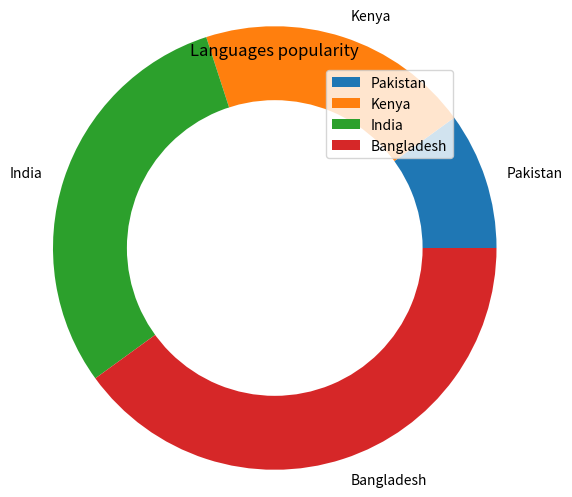

The matplotlib source for this figure:
import matplotlib.pyplot as plt

x = [10, 20, 30, 40]
x1 = [40, 30, 20, 10]
y = ["Pakistan", "Kenya", "India", "Bangladesh"]

ex = [0.1, 0.1, 0.1, 0.1]
c = ["g","b","o","y"]

plt.pie(x, labels = y, radius = 1.5)
plt.pie([1], colors = "w")

plt.title("Languages popularity")
plt.legend(loc = 1)
plt.show()
